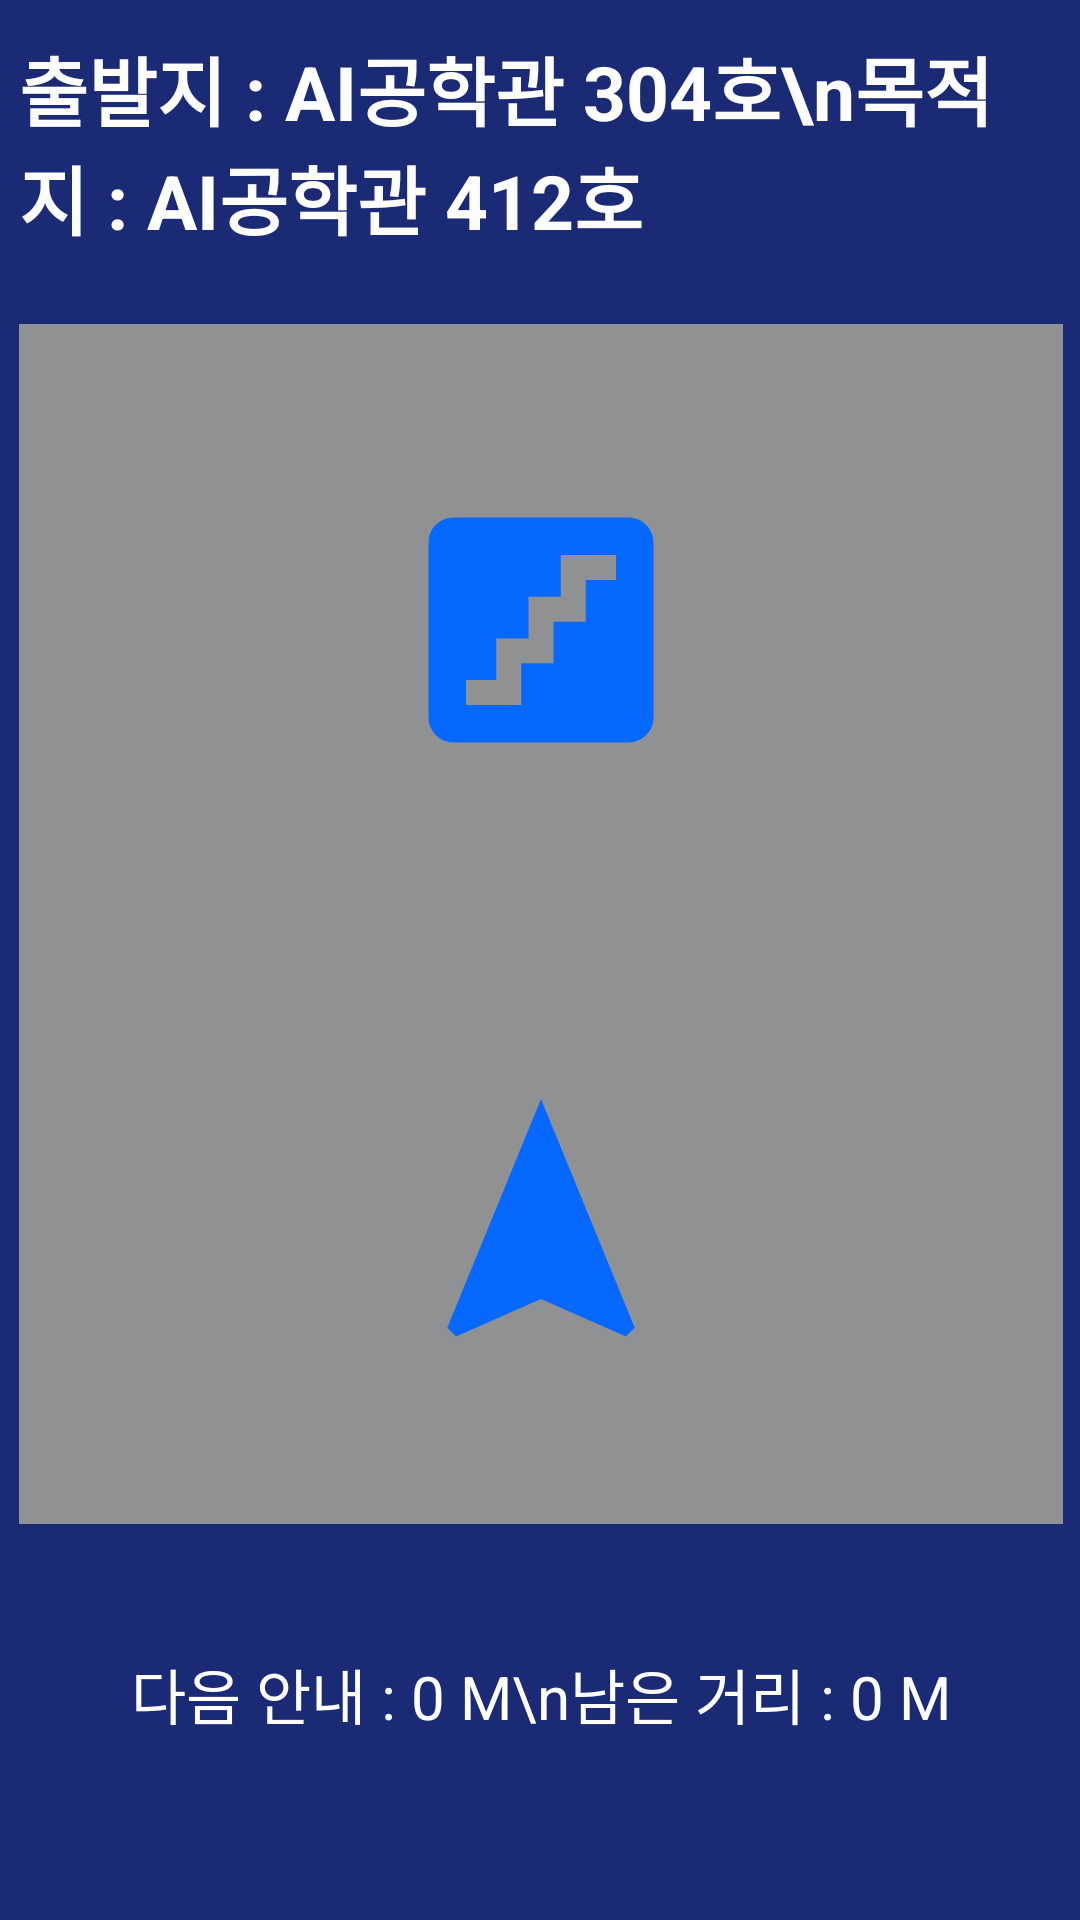

Layout XML and referenced resources for this Android screen:
<!-- AndroidManifest.xml: application theme Theme.IndoorLocalization -->
<!-- res/layout/activity_navigation.xml -->
<?xml version="1.0" encoding="utf-8"?>
<androidx.constraintlayout.widget.ConstraintLayout xmlns:android="http://schemas.android.com/apk/res/android"
    xmlns:app="http://schemas.android.com/apk/res-auto"
    xmlns:tools="http://schemas.android.com/tools"
    android:layout_width="match_parent"
    android:layout_height="match_parent"
    android:background="@color/blue04">

    <androidx.constraintlayout.widget.ConstraintLayout
        android:layout_width="380dp"
        android:layout_height="650dp"
        android:background="@drawable/style_home_btn"
        android:padding="16dp"
        app:layout_constraintBottom_toBottomOf="parent"
        app:layout_constraintEnd_toEndOf="parent"
        app:layout_constraintStart_toStartOf="parent"
        app:layout_constraintTop_toTopOf="parent">

        <ImageView
            android:id="@+id/view"
            android:layout_width="match_parent"
            android:layout_height="400dp"
            android:layout_marginTop="24dp"
            android:background="#8F9193"
            app:layout_constraintEnd_toEndOf="parent"
            app:layout_constraintStart_toStartOf="parent"
            app:layout_constraintTop_toBottomOf="@+id/navigation_textview_destination" />

        <TextView
            android:id="@+id/navigation_textview_destination"
            android:layout_width="wrap_content"
            android:layout_height="wrap_content"
            android:text="출발지 : AI공학관 304호\n목적지 : AI공학관 412호"
            android:textSize="25sp"
            android:textStyle="bold"
            android:textColor="@color/white"
            app:layout_constraintBottom_toTopOf="@+id/view"
            app:layout_constraintEnd_toEndOf="parent"
            app:layout_constraintStart_toStartOf="parent"
            app:layout_constraintTop_toTopOf="parent"
            app:textAllCaps="false" />

        <ImageView
            android:id="@+id/direction"
            android:layout_width="100dp"
            android:layout_height="100dp"
            android:layout_marginTop="250dp"
            app:layout_constraintEnd_toEndOf="parent"
            app:layout_constraintStart_toStartOf="parent"
            app:layout_constraintTop_toTopOf="@+id/view"
            app:srcCompat="@drawable/ic_nav" />

        <ImageView
            android:id="@+id/view_popup"
            android:layout_width="100dp"
            android:layout_height="100dp"
            android:layout_marginTop="52dp"
            app:layout_constraintEnd_toEndOf="parent"
            app:layout_constraintStart_toStartOf="parent"
            app:layout_constraintTop_toTopOf="@+id/view"
            app:srcCompat="@drawable/ic_baseline_stairs" />

        <TextView
            android:id="@+id/remained_distance"
            android:layout_width="wrap_content"
            android:layout_height="wrap_content"
            android:layout_marginBottom="50dp"
            android:textSize="20sp"
            android:textColor="@color/white"
            android:text="다음 안내 : 0 M\n남은 거리 : 0 M"
            app:layout_constraintBottom_toBottomOf="parent"
            app:layout_constraintEnd_toEndOf="parent"
            app:layout_constraintStart_toStartOf="parent" />

    </androidx.constraintlayout.widget.ConstraintLayout>
</androidx.constraintlayout.widget.ConstraintLayout>
<!-- resources referenced by this layout -->
<resources>
  <color name="blue04">#1B2A75</color>
  <color name="white">#FDFDFD</color>
  <!-- drawable ic_baseline_stairs (drawable) -->
  <vector android:height="60dp" android:tint="#0668FE"
      android:viewportHeight="24" android:viewportWidth="24"
      android:width="60dp" xmlns:android="http://schemas.android.com/apk/res/android">
      <path android:fillColor="@android:color/white" android:pathData="M19,3H5C3.9,3 3,3.9 3,5v14c0,1.1 0.9,2 2,2h14c1.1,0 2,-0.9 2,-2V5C21,3.9 20.1,3 19,3zM18,8h-2.42v3.33H13v3.33h-2.58V18H6v-2h2.42v-3.33H11V9.33h2.58V6H18V8z"/>
  </vector>
  <!-- drawable ic_nav (drawable) -->
  <vector android:height="60dp" android:tint="#0668FF"
      android:viewportHeight="24" android:viewportWidth="24"
      android:width="60dp" xmlns:android="http://schemas.android.com/apk/res/android">
      <path android:fillColor="@android:color/white" android:pathData="M12,2L4.5,20.29l0.71,0.71L12,18l6.79,3 0.71,-0.71z"/>
  </vector>
  <!-- drawable style_home_btn (drawable) -->
  <?xml version="1.0" encoding="utf-8"?>
  <shape xmlns:android="http://schemas.android.com/apk/res/android"
      android:shape="rectangle">
      <solid android:color="@color/blue04"/>
      <corners android:radius="10dp"/>
  
  </shape>
  <style name="Theme.IndoorLocalization" parent="Base.Theme.IndoorLocalization" />
  <style name="Base.Theme.IndoorLocalization" parent="Theme.Material3.DayNight.NoActionBar">
          
          
      </style>
</resources>
